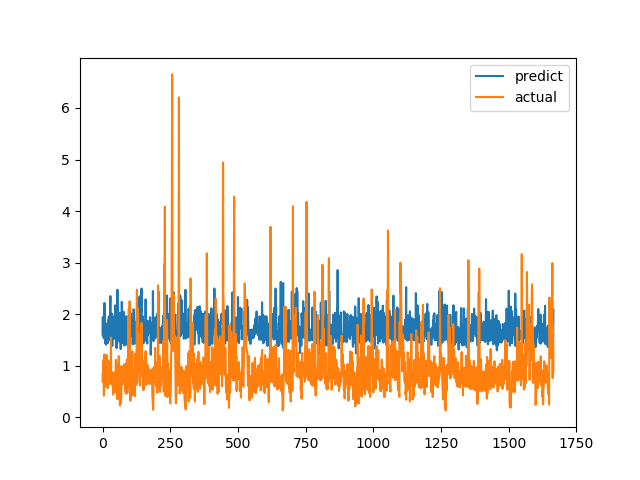

Data behind this chart, as committed beside it:
predict, actual
1.605, 0.6915
1.942, 0.8558
1.581, 0.7094
1.685, 1.015
1.571, 1.116
1.531, 0.4183
1.627, 1.002
2.216, 1.219
1.82, 1.143
1.654, 0.6528
1.431, 0.6747
1.523, 0.601
1.559, 0.6695
1.406, 0.6538
1.628, 0.7814
1.682, 1.206
1.817, 0.8469
1.618, 0.8286
1.557, 0.6482
1.689, 0.5624
1.44, 0.7183
1.886, 1.1
1.502, 0.9542
1.952, 0.729
1.893, 0.6694
1.683, 0.8631
1.879, 0.6465
1.532, 0.8223
2.052, 0.9236
2.351, 0.8301
1.481, 1.067
1.88, 1.546
1.77, 0.6827
1.572, 0.6386
2.014, 0.6464
1.607, 0.6881
1.384, 0.7274
1.747, 0.65
1.938, 0.8694
1.628, 0.4409
1.616, 0.4519
1.957, 0.7575
1.646, 0.4952
1.523, 0.6851
1.644, 0.7244
1.898, 0.8654
1.646, 0.74
2.171, 0.8071
1.711, 0.8204
1.647, 1.114
1.722, 1.109
1.365, 0.4751
1.34, 1.039
1.646, 0.9458
1.718, 0.7878
2.474, 0.3505
1.558, 0.9368
2.215, 0.9868
1.567, 0.647
1.971, 1.03
... 1,606 more rows
